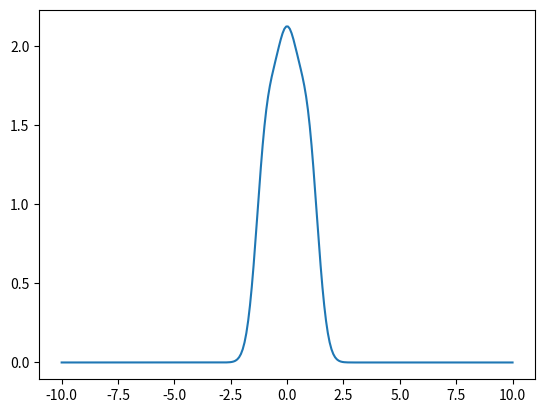

Recreate this plot in Python.
import numpy as np
import matplotlib.pyplot as plt


class poly_gauss(object):

    def __init__(self, x, mus, sigmas, coeffs):

        self.x = x
        self.y = np.zeros(x.shape)
        self.mu = mus
        self.sigma = sigmas
        self.coeff = coeffs

        for i in range(len(mus)):
            self.y += coeffs[i] * np.exp(-4*np.log(2.)*(x-mus[i])*(x-mus[i])/sigmas[i])

    def __repr__(self):

        ret = f"poly gaussian object of {len(self.mu)} gaussians"
        for i in range(len(self.mu)):
            ret += "\n"
            ret += f"{i+1}: average {self.mu[i]}, std deviation {self.sigma[i]} and coefficient {self.coeff[i]}."

        return ret

    def plot(self):
        plt.plot(self.x, self.y)
        plt.show()

    def add_curve(self, mu, sigma, coeff):
        self.mu.append(mu)
        self.sigma.append(sigma)
        self.coeff.append(coeff)

        self.y += coeff * np.exp(-4*np.log(2.)*(self.x-mu)*(self.x-mu)/sigma)

    def add_curves(self, mus, sigmas, coeffs):

        for i in range(len(mus)):
            self.add_curve(mus[i], sigmas[i], coeffs[i])

    def get_y(self):
        return self.y

    def get_mu(self):
        return self.mu

    def get_sigma(self):
        return self.sigma

    def coeff(self):
        return self.coeff

    def int(self):
        return np.trapz(self.y, x=self.x)


def main():

    x = np.linspace(-10, 10, 250)
    courbe = poly_gauss(x, [-1, 1], [1, 1], [1, 1])
    courbe.add_curve(0, 2, 2)
    print(courbe)
    courbe.plot()


if __name__ == '__main__':
    main()
